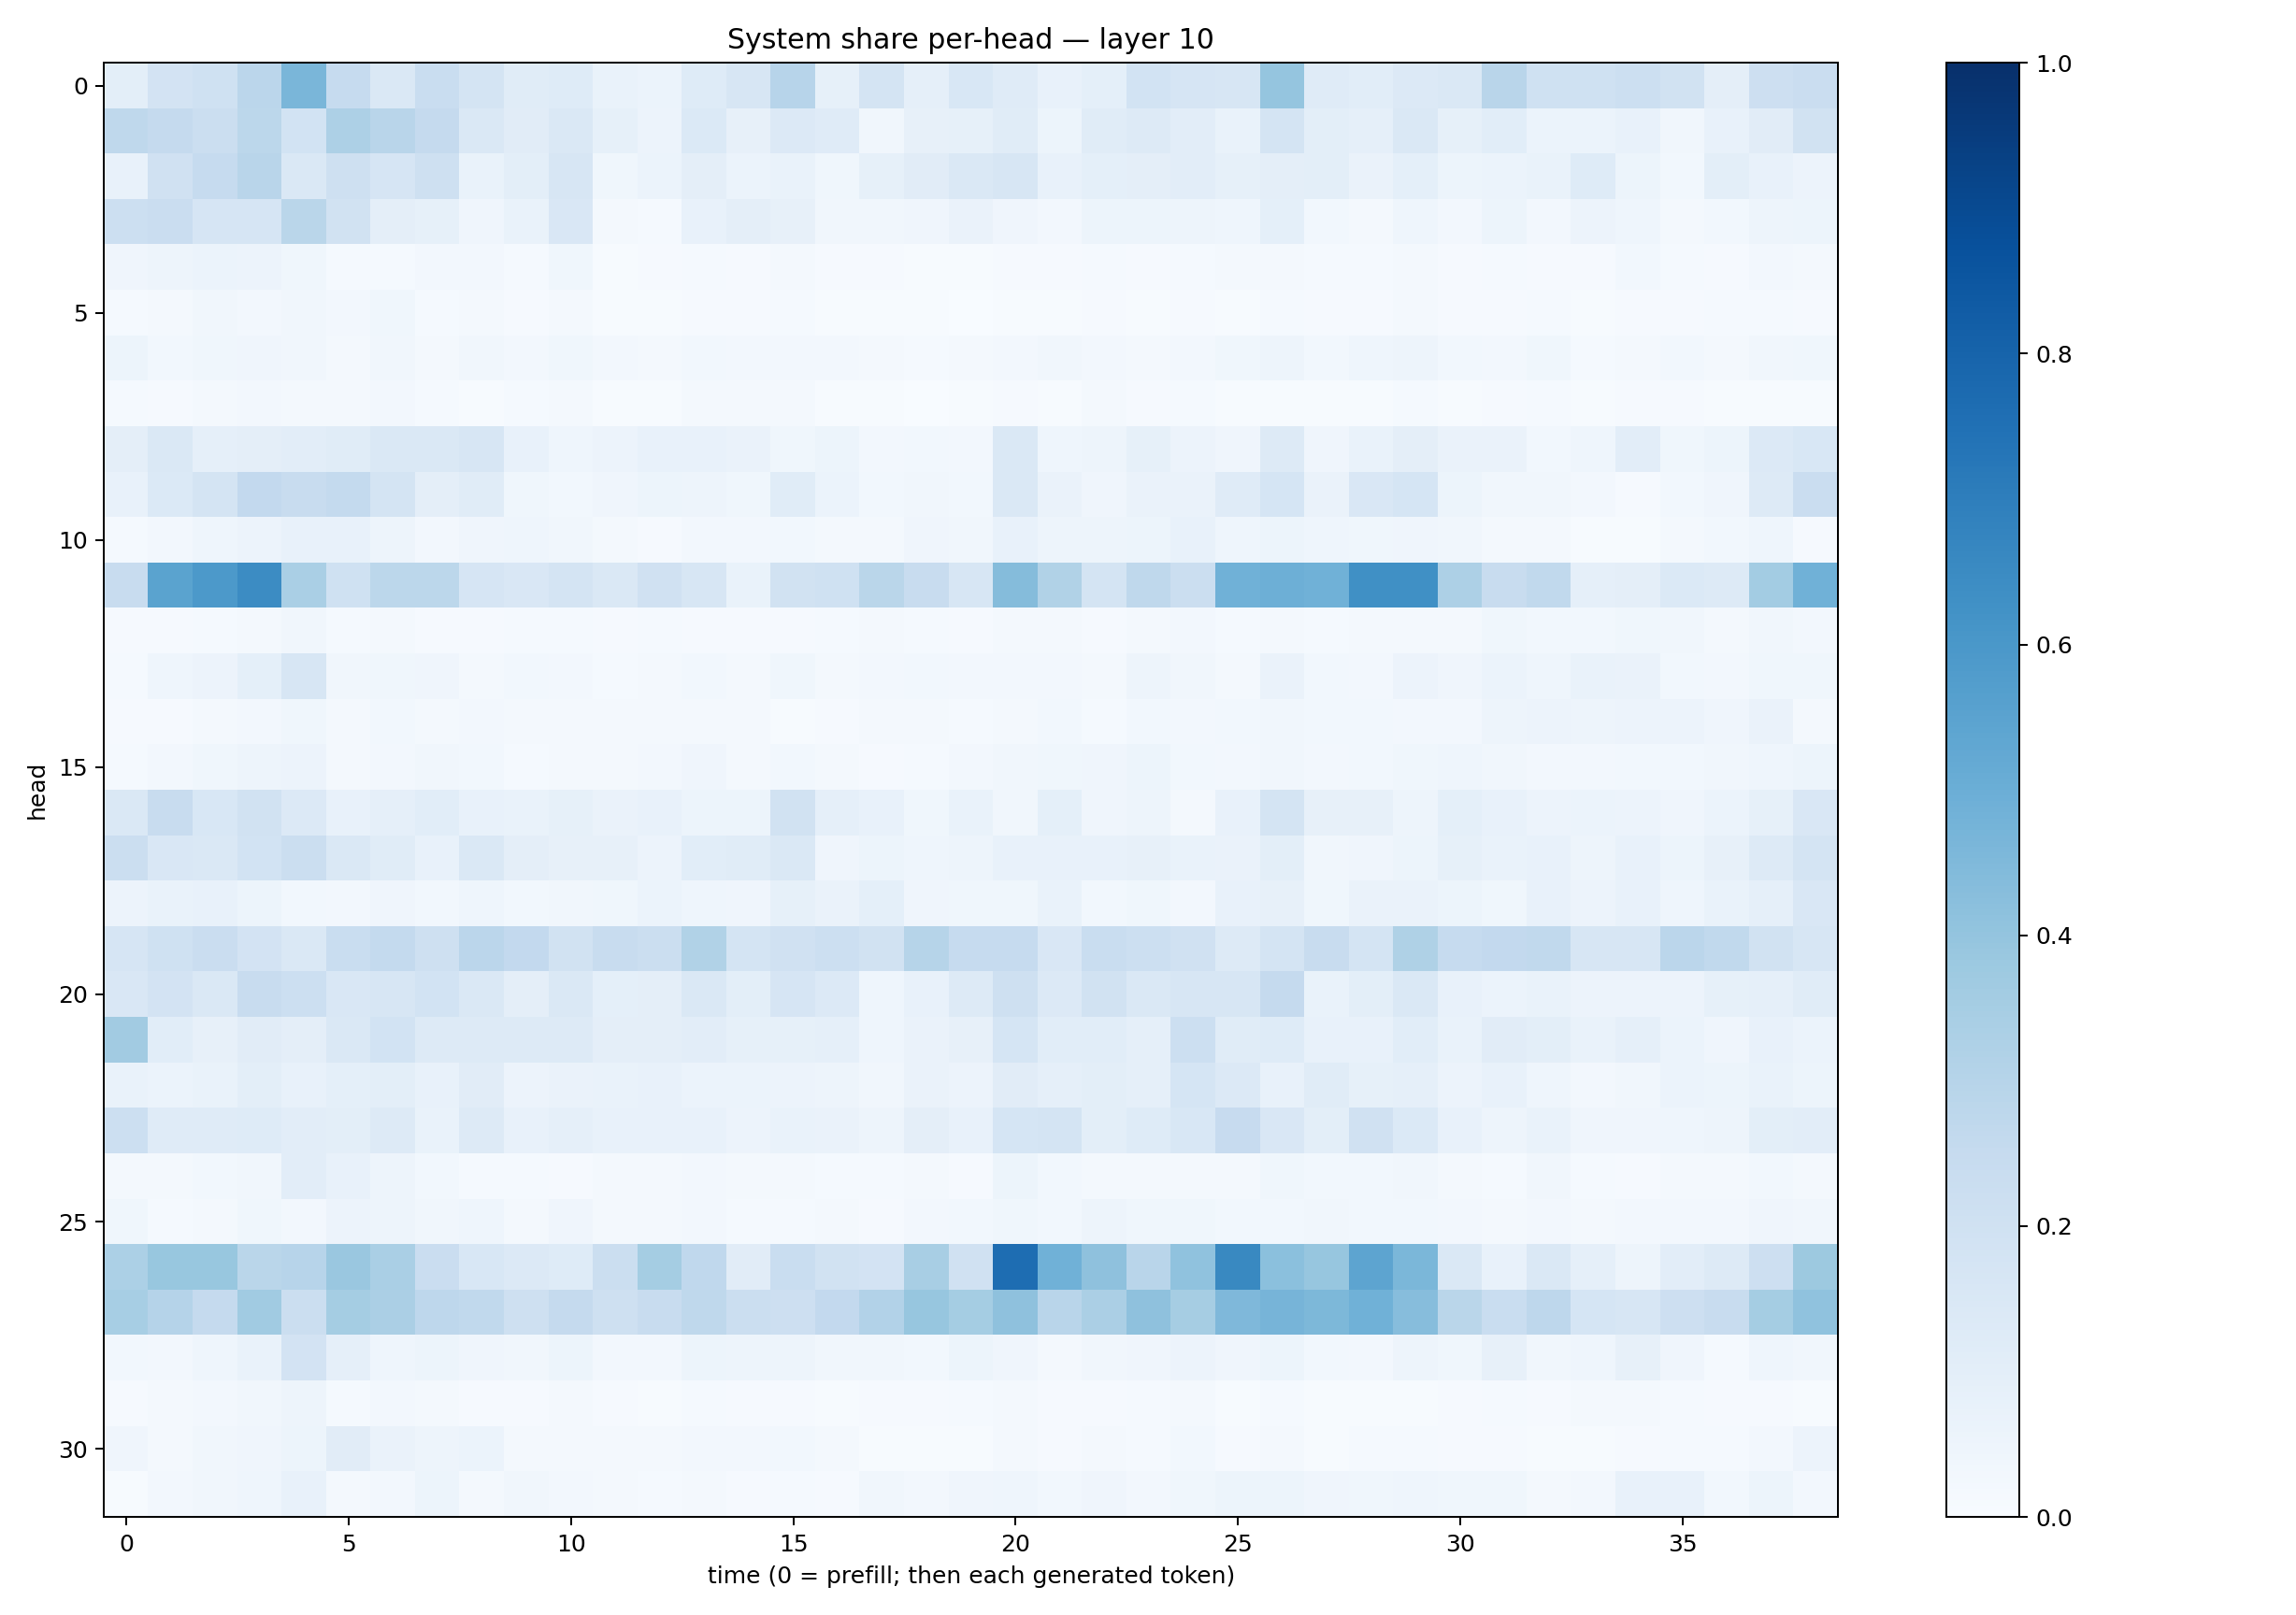

The table this chart was drawn from, first rows:
0.10102336, 0.18173599, 0.20227912, 0.2842047, 0.4629723, 0.24696392, 0.14384368, 0.23181659, 0.17560136, 0.11490864, 0.12278847, 0.06872034, 0.060740795, 0.1231549, 0.16209811, 0.29464903, 0.08395184, 0.17792277, 0.086108245, 0.15521738, 0.11884615, 0.07716648, 0.090694614, 0.18598507
0.2712, 0.252, 0.2254, 0.2801, 0.1859, 0.3272, 0.2901, 0.2524, 0.1448, 0.1112, 0.1412, 0.08544, 0.05649, 0.1399, 0.08131, 0.1341, 0.1199, 0.03197, 0.08122, 0.08487, 0.1169, 0.05398, 0.1154, 0.127
0.07136, 0.1964, 0.247, 0.2902, 0.1453, 0.2094, 0.1676, 0.2094, 0.06927, 0.09992, 0.1578, 0.03731, 0.05923, 0.09733, 0.06109, 0.06926, 0.0377, 0.08345, 0.1122, 0.1412, 0.1597, 0.07648, 0.09039, 0.09702
0.2159, 0.2283, 0.1666, 0.1647, 0.289, 0.1903, 0.09418, 0.08261, 0.04089, 0.0666, 0.1507, 0.01929, 0.01365, 0.07634, 0.09596, 0.07816, 0.03166, 0.03202, 0.04108, 0.06512, 0.04176, 0.02542, 0.05327, 0.05126
0.04001, 0.05019, 0.06142, 0.05558, 0.03674, 0.01276, 0.0146, 0.02448, 0.02554, 0.01342, 0.03831, 0.00598, 0.008569, 0.01216, 0.009043, 0.01706, 0.01049, 0.008276, 0.006559, 0.007665, 0.01099, 0.01048, 0.01351, 0.01014
0.0155, 0.01624, 0.03467, 0.02437, 0.03467, 0.02601, 0.03707, 0.01522, 0.01626, 0.0114, 0.01815, 0.006199, 0.004718, 0.01143, 0.01026, 0.01473, 0.007175, 0.006628, 0.006024, 0.00384, 0.005695, 0.006247, 0.007925, 0.007347
0.05086, 0.031, 0.03744, 0.04225, 0.03172, 0.02225, 0.03128, 0.02335, 0.03364, 0.02659, 0.03647, 0.02654, 0.01966, 0.0288, 0.02373, 0.02698, 0.02553, 0.02054, 0.01518, 0.01757, 0.0261, 0.03238, 0.02462, 0.01771
0.01428, 0.009148, 0.01748, 0.0237, 0.01898, 0.0175, 0.02427, 0.0144, 0.006762, 0.01214, 0.02174, 0.005904, 0.006304, 0.02008, 0.02259, 0.0205, 0.007437, 0.004592, 0.00388, 0.004446, 0.009827, 0.006997, 0.0184, 0.01094
0.09691, 0.1432, 0.08727, 0.09509, 0.1026, 0.1143, 0.1436, 0.1423, 0.1587, 0.07661, 0.04487, 0.05627, 0.07041, 0.07645, 0.06288, 0.03576, 0.05387, 0.0271, 0.03054, 0.02723, 0.1445, 0.04343, 0.04954, 0.08511
0.07332, 0.1383, 0.1774, 0.261, 0.2398, 0.257, 0.1721, 0.09738, 0.1164, 0.03692, 0.03107, 0.04253, 0.05209, 0.04786, 0.03554, 0.1161, 0.06034, 0.02736, 0.03194, 0.03013, 0.145, 0.06405, 0.04255, 0.06453
0.01495, 0.02475, 0.04355, 0.05642, 0.07347, 0.07412, 0.05024, 0.02663, 0.0427, 0.04319, 0.03468, 0.01768, 0.01067, 0.0273, 0.02369, 0.02798, 0.02166, 0.01688, 0.04067, 0.03445, 0.0726, 0.04904, 0.04936, 0.05305
0.241, 0.5498, 0.5936, 0.6446, 0.3373, 0.2004, 0.2802, 0.2797, 0.1663, 0.1497, 0.1725, 0.1427, 0.1963, 0.1624, 0.06749, 0.1886, 0.2006, 0.2855, 0.2391, 0.1624, 0.4368, 0.3161, 0.1771, 0.2701
0.01023, 0.009342, 0.01277, 0.01585, 0.03511, 0.01441, 0.01876, 0.01116, 0.009012, 0.01207, 0.01186, 0.009484, 0.01261, 0.01165, 0.009102, 0.008651, 0.01206, 0.0201, 0.01469, 0.01034, 0.02053, 0.02078, 0.01065, 0.01883
0.01202, 0.04607, 0.05601, 0.09067, 0.1576, 0.03173, 0.03574, 0.0391, 0.01768, 0.02739, 0.02682, 0.01512, 0.01662, 0.02969, 0.01868, 0.03808, 0.02152, 0.02498, 0.02743, 0.02513, 0.02721, 0.02423, 0.02144, 0.04763
0.009267, 0.01056, 0.02218, 0.02506, 0.03869, 0.01827, 0.02906, 0.01994, 0.02429, 0.02152, 0.01848, 0.0203, 0.0185, 0.02006, 0.01848, 0.006802, 0.01005, 0.02222, 0.0164, 0.01312, 0.02007, 0.02785, 0.01284, 0.03103
0.01475, 0.0262, 0.03861, 0.04762, 0.0574, 0.01978, 0.0245, 0.0316, 0.03097, 0.01442, 0.01634, 0.02078, 0.02466, 0.0391, 0.022, 0.02816, 0.01691, 0.01051, 0.01533, 0.02447, 0.03238, 0.03705, 0.03945, 0.05161
0.1477, 0.2421, 0.156, 0.1896, 0.1353, 0.07367, 0.08623, 0.1069, 0.07228, 0.06826, 0.08312, 0.06328, 0.07523, 0.05237, 0.05401, 0.1935, 0.0877, 0.07377, 0.03611, 0.0685, 0.03344, 0.09194, 0.04268, 0.04998
0.2242, 0.1493, 0.1417, 0.1855, 0.22, 0.1475, 0.1143, 0.07805, 0.1438, 0.0976, 0.08187, 0.07828, 0.05526, 0.1082, 0.1134, 0.1443, 0.0406, 0.05415, 0.04359, 0.04736, 0.074, 0.07603, 0.07505, 0.07904
0.05524, 0.06877, 0.07033, 0.05293, 0.02857, 0.02432, 0.04219, 0.02983, 0.04327, 0.02845, 0.03168, 0.03888, 0.06016, 0.04596, 0.04012, 0.08217, 0.06275, 0.0901, 0.04013, 0.03655, 0.03589, 0.06797, 0.02853, 0.0366
0.1661, 0.2025, 0.2299, 0.1833, 0.1441, 0.2315, 0.2544, 0.2065, 0.2829, 0.2582, 0.1917, 0.2357, 0.2257, 0.3145, 0.1751, 0.197, 0.2151, 0.189, 0.3008, 0.2477, 0.2466, 0.1521, 0.232, 0.2186
0.1505, 0.1816, 0.144, 0.2385, 0.2186, 0.1495, 0.1613, 0.1842, 0.1439, 0.09675, 0.1482, 0.08988, 0.09524, 0.1463, 0.09834, 0.1647, 0.1335, 0.043, 0.07749, 0.1271, 0.2054, 0.1328, 0.191, 0.1471
0.362, 0.1079, 0.0806, 0.1096, 0.09526, 0.1433, 0.1854, 0.1266, 0.1278, 0.1292, 0.1263, 0.09661, 0.09637, 0.103, 0.08243, 0.08361, 0.08839, 0.04633, 0.06513, 0.07919, 0.1714, 0.1056, 0.1081, 0.08791
0.06718, 0.05927, 0.06647, 0.1007, 0.07647, 0.0921, 0.09924, 0.0722, 0.1121, 0.05741, 0.06279, 0.06976, 0.07156, 0.05936, 0.05907, 0.05577, 0.0489, 0.03393, 0.06307, 0.05657, 0.1118, 0.08612, 0.09836, 0.08732
0.217, 0.1196, 0.1198, 0.1241, 0.1022, 0.1012, 0.1315, 0.06835, 0.127, 0.07075, 0.08733, 0.07593, 0.07628, 0.07648, 0.05781, 0.06798, 0.06441, 0.04699, 0.09492, 0.07584, 0.1709, 0.1732, 0.09903, 0.1213
0.01967, 0.01922, 0.02993, 0.03266, 0.1046, 0.07051, 0.04951, 0.02842, 0.01379, 0.01374, 0.009654, 0.01935, 0.01848, 0.02418, 0.01814, 0.01685, 0.01509, 0.01212, 0.01824, 0.009988, 0.05461, 0.03049, 0.01899, 0.01604
0.03609, 0.01552, 0.01928, 0.03775, 0.02569, 0.05494, 0.04798, 0.03274, 0.04557, 0.02021, 0.04042, 0.02157, 0.01675, 0.0254, 0.01497, 0.01378, 0.01666, 0.01107, 0.02356, 0.03029, 0.03818, 0.03116, 0.04874, 0.03602
0.3291, 0.3871, 0.3903, 0.2869, 0.2968, 0.3849, 0.3363, 0.2268, 0.1546, 0.134, 0.124, 0.2234, 0.3521, 0.2681, 0.1122, 0.232, 0.1883, 0.1831, 0.3419, 0.198, 0.7647, 0.4857, 0.4103, 0.2904
0.3462, 0.3014, 0.25, 0.3651, 0.221, 0.3532, 0.3336, 0.2749, 0.2619, 0.2068, 0.2539, 0.2055, 0.2401, 0.2726, 0.2264, 0.2146, 0.2615, 0.3118, 0.3926, 0.3553, 0.4113, 0.2928, 0.3322, 0.411
0.03014, 0.02564, 0.04329, 0.06766, 0.1805, 0.08814, 0.04388, 0.05109, 0.04178, 0.03483, 0.05327, 0.02402, 0.02569, 0.05386, 0.0496, 0.04954, 0.03478, 0.03308, 0.03086, 0.05217, 0.04145, 0.02275, 0.03231, 0.04057
0.01071, 0.01738, 0.02572, 0.03319, 0.04882, 0.01487, 0.02652, 0.02236, 0.01067, 0.01076, 0.01952, 0.01028, 0.006055, 0.01521, 0.01037, 0.0113, 0.00767, 0.009348, 0.008896, 0.01386, 0.01851, 0.0104, 0.01007, 0.01378
0.04232, 0.02139, 0.03158, 0.04231, 0.05319, 0.1123, 0.06366, 0.04924, 0.05927, 0.02213, 0.01812, 0.01676, 0.0176, 0.02505, 0.02679, 0.02736, 0.01574, 0.004382, 0.004269, 0.005106, 0.02065, 0.01093, 0.01613, 0.01504
0.007778, 0.02448, 0.03371, 0.0442, 0.07653, 0.01741, 0.0248, 0.05317, 0.02056, 0.03496, 0.0269, 0.02131, 0.01377, 0.01748, 0.01008, 0.01234, 0.008729, 0.03336, 0.02727, 0.03924, 0.04347, 0.03115, 0.04173, 0.02646
